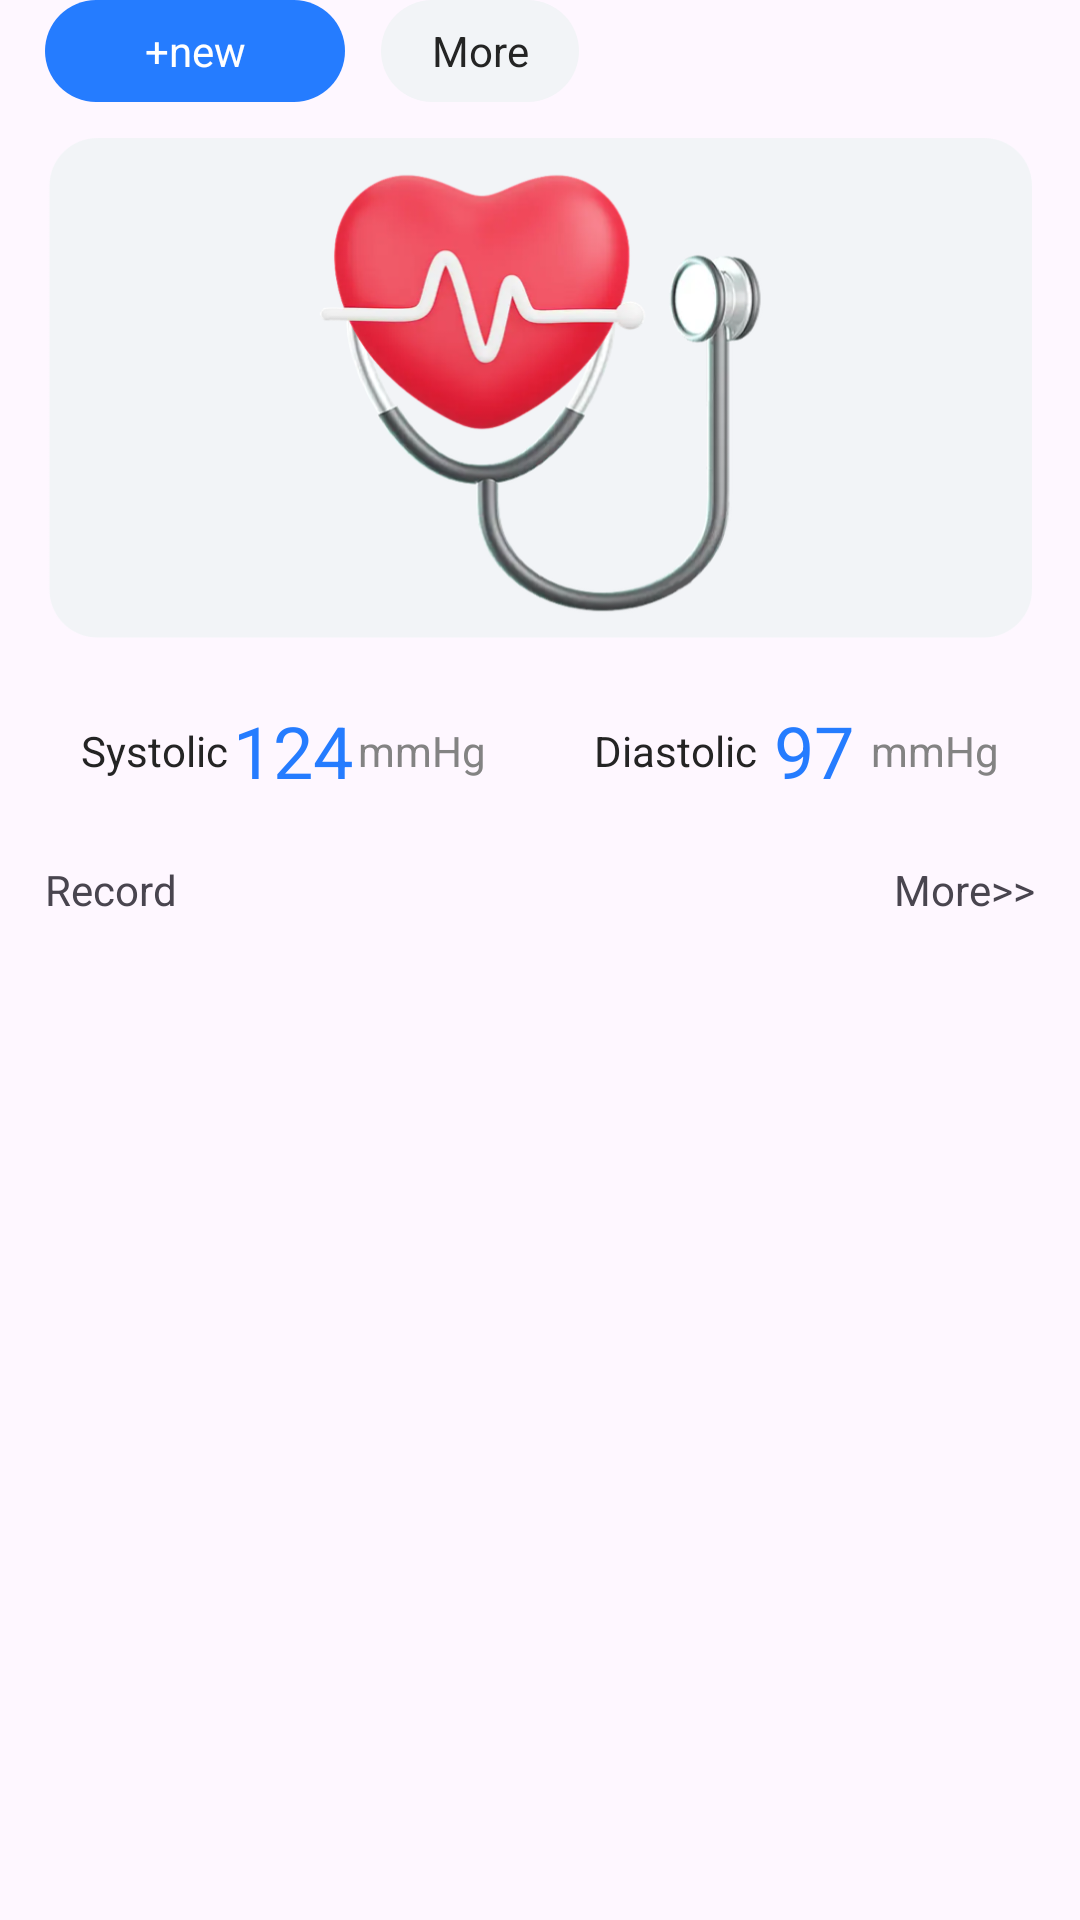

Write the Android layout XML for this screen, with the resource values it uses.
<!-- AndroidManifest.xml: application theme Theme.BloodPressure -->
<!-- res/layout/layout_record_top.xml -->
<?xml version="1.0" encoding="utf-8"?>
<androidx.constraintlayout.widget.ConstraintLayout xmlns:android="http://schemas.android.com/apk/res/android"
    xmlns:app="http://schemas.android.com/apk/res-auto"
    xmlns:tools="http://schemas.android.com/tools"
    android:layout_width="match_parent"
    android:layout_height="match_parent">

    <androidx.constraintlayout.widget.ConstraintLayout
        android:id="@+id/ll_new_more"
        android:layout_width="330dp"
        android:layout_height="wrap_content"
        app:layout_constraintEnd_toEndOf="parent"
        app:layout_constraintStart_toStartOf="parent"
        app:layout_constraintTop_toTopOf="parent">

        <TextView
            android:id="@+id/record_new"
            android:layout_width="100dp"
            android:layout_height="34dp"
            android:background="@drawable/bg_btn_add_new_record"
            android:gravity="center"
            android:text="@string/record_add"
            android:textColor="@color/white"
            android:textSize="@dimen/sp_14"
            app:layout_constraintStart_toStartOf="parent"
            app:layout_constraintTop_toTopOf="parent" />

        <TextView
            android:id="@+id/record_more"
            android:layout_width="66dp"
            android:layout_height="34dp"
            android:layout_marginStart="12dp"
            android:background="@drawable/bg_btn_record_more"
            android:gravity="center"
            android:text="@string/record_more"
            android:textColor="@color/color_24"
            android:textSize="@dimen/sp_14"
            app:layout_constraintStart_toEndOf="@id/record_new"
            app:layout_constraintTop_toTopOf="parent" />
    </androidx.constraintlayout.widget.ConstraintLayout>


    <ImageView
        android:id="@+id/record_heart"
        android:layout_width="330dp"
        android:layout_height="167dp"
        android:layout_marginTop="12dp"
        android:src="@mipmap/ic_record_image"
        app:layout_constraintEnd_toEndOf="parent"
        app:layout_constraintStart_toStartOf="parent"
        app:layout_constraintTop_toBottomOf="@id/ll_new_more" />


    <androidx.constraintlayout.widget.ConstraintLayout
        android:id="@+id/ll_systolic"
        android:layout_width="0dp"
        android:layout_height="50dp"
        android:layout_marginTop="12dp"
        android:layout_marginEnd="6dp"
        android:layout_weight="1"
        android:background="@drawable/bg_record_item_12"
        android:orientation="horizontal"
        android:paddingStart="12dp"
        android:paddingEnd="12dp"
        app:layout_constraintEnd_toStartOf="@id/ll_diastolic"
        app:layout_constraintStart_toStartOf="@id/record_heart"
        app:layout_constraintTop_toBottomOf="@id/record_heart">

        <TextView

            android:id="@+id/record_systolic_text"
            android:layout_width="wrap_content"
            android:layout_height="wrap_content"
            android:text="@string/record_systolic"
            android:textColor="@color/color_24"
            android:textSize="@dimen/sp_14"
            app:layout_constraintBottom_toBottomOf="parent"
            app:layout_constraintStart_toStartOf="parent"
            app:layout_constraintTop_toTopOf="parent" />

        <TextView
            android:id="@+id/record_systolic"
            android:layout_width="wrap_content"
            android:layout_height="wrap_content"
            android:text="124"
            android:textColor="@color/main_color"
            android:textSize="@dimen/sp_24"
            app:layout_constraintBottom_toBottomOf="parent"
            app:layout_constraintEnd_toStartOf="@id/record_systolic_unit"
            app:layout_constraintStart_toEndOf="@id/record_systolic_text"
            app:layout_constraintTop_toTopOf="parent" />

        <TextView
            android:id="@+id/record_systolic_unit"
            android:layout_width="wrap_content"
            android:layout_height="wrap_content"
            android:text="@string/record_unit"
            android:textColor="@color/color_83"
            app:layout_constraintBottom_toBottomOf="parent"
            app:layout_constraintEnd_toEndOf="parent"
            app:layout_constraintTop_toTopOf="parent" />
    </androidx.constraintlayout.widget.ConstraintLayout>

    <androidx.constraintlayout.widget.ConstraintLayout
        android:id="@+id/ll_diastolic"
        android:layout_width="0dp"
        android:layout_height="50dp"
        android:layout_marginStart="6dp"
        android:layout_marginTop="12dp"
        android:layout_weight="1"
        android:background="@drawable/bg_record_item_12"
        android:orientation="horizontal"
        android:paddingStart="12dp"
        android:paddingEnd="12dp"
        app:layout_constraintEnd_toEndOf="@id/record_heart"
        app:layout_constraintStart_toEndOf="@id/ll_systolic"
        app:layout_constraintTop_toBottomOf="@id/record_heart">

        <TextView

            android:id="@+id/record_diastolic_text"
            android:layout_width="wrap_content"
            android:layout_height="wrap_content"
            android:text="@string/record_diastolic"
            android:textColor="@color/color_24"
            android:textSize="@dimen/sp_14"
            app:layout_constraintBottom_toBottomOf="parent"
            app:layout_constraintStart_toStartOf="parent"
            app:layout_constraintTop_toTopOf="parent" />

        <TextView
            android:id="@+id/record_diastolic"
            android:layout_width="wrap_content"
            android:layout_height="wrap_content"
            android:text="97"
            android:textColor="@color/main_color"
            android:textSize="@dimen/sp_24"
            app:layout_constraintBottom_toBottomOf="parent"
            app:layout_constraintEnd_toStartOf="@id/record_diastolic_unit"
            app:layout_constraintStart_toEndOf="@id/record_diastolic_text"
            app:layout_constraintTop_toTopOf="parent" />

        <TextView
            android:id="@+id/record_diastolic_unit"
            android:layout_width="wrap_content"
            android:layout_height="wrap_content"
            android:text="@string/record_unit"
            android:textColor="@color/color_83"
            app:layout_constraintBottom_toBottomOf="parent"
            app:layout_constraintEnd_toEndOf="parent"
            app:layout_constraintTop_toTopOf="parent" />
    </androidx.constraintlayout.widget.ConstraintLayout>

    <View
        android:id="@+id/chart"
        android:layout_width="0dp"
        android:layout_height="217dp"
        android:layout_marginTop="20dp"
        android:background="@drawable/bg_record_item_12"
        android:visibility="gone"
        app:layout_constraintEnd_toEndOf="@id/ll_diastolic"
        app:layout_constraintStart_toStartOf="@id/ll_systolic"
        app:layout_constraintTop_toBottomOf="@id/ll_systolic" />

    <androidx.constraintlayout.widget.ConstraintLayout
        android:id="@+id/cl_more"
        android:layout_width="330dp"
        android:layout_height="wrap_content"
        android:layout_marginTop="12dp"
        app:layout_constraintEnd_toEndOf="@id/chart"
        app:layout_constraintStart_toStartOf="@id/chart"
        app:layout_constraintTop_toBottomOf="@id/chart">

        <TextView
            android:layout_width="wrap_content"
            android:layout_height="wrap_content"
            android:text="@string/main_record"
            app:layout_constraintStart_toStartOf="parent"
            app:layout_constraintTop_toTopOf="parent" />

        <TextView
            android:id="@+id/record_item_more"
            android:layout_width="wrap_content"
            android:layout_height="wrap_content"
            android:text="@string/record_item_more"
            app:layout_constraintEnd_toEndOf="parent"
            app:layout_constraintTop_toTopOf="parent" />
    </androidx.constraintlayout.widget.ConstraintLayout>

</androidx.constraintlayout.widget.ConstraintLayout>
<!-- resources referenced by this layout -->
<resources>
  <color name="color_24">#242424</color>
  <color name="color_83">#838383</color>
  <color name="main_color">#257CFF</color>
  <color name="white">#FFFFFFFF</color>
  <dimen name="sp_14">14sp</dimen>
  <dimen name="sp_24">24sp</dimen>
  <!-- drawable bg_btn_add_new_record (drawable) -->
  <?xml version="1.0" encoding="utf-8"?>
  <shape xmlns:android="http://schemas.android.com/apk/res/android"
      android:shape="rectangle">
      <solid android:color="@color/main_color"/>
      <corners android:radius="19dp"/>
  </shape>
  <!-- drawable bg_btn_record_more (drawable) -->
  <?xml version="1.0" encoding="utf-8"?>
  <shape xmlns:android="http://schemas.android.com/apk/res/android"
      android:shape="rectangle">
      <solid android:color="@color/record_item_bg"/>
      <corners android:radius="19dp"/>
  </shape>
  <!-- mipmap ic_record_image: png bitmap (mipmap-hdpi, 56043 bytes) -->
  <string name="main_record">Record</string>
  <string name="record_add">+new</string>
  <string name="record_diastolic">Diastolic</string>
  <string name="record_item_more">More&gt;&gt;</string>
  <string name="record_more">More</string>
  <string name="record_systolic">Systolic</string>
  <string name="record_unit">mmHg</string>
  <style name="Theme.BloodPressure" parent="Base.Theme.BloodPressure" />
  <color name="record_item_bg">#F2F4F7</color>
  <style name="Base.Theme.BloodPressure" parent="Theme.Material3.DayNight.NoActionBar">
          <item name="android:windowTranslucentStatus">true</item>
          
          
      </style>
</resources>
